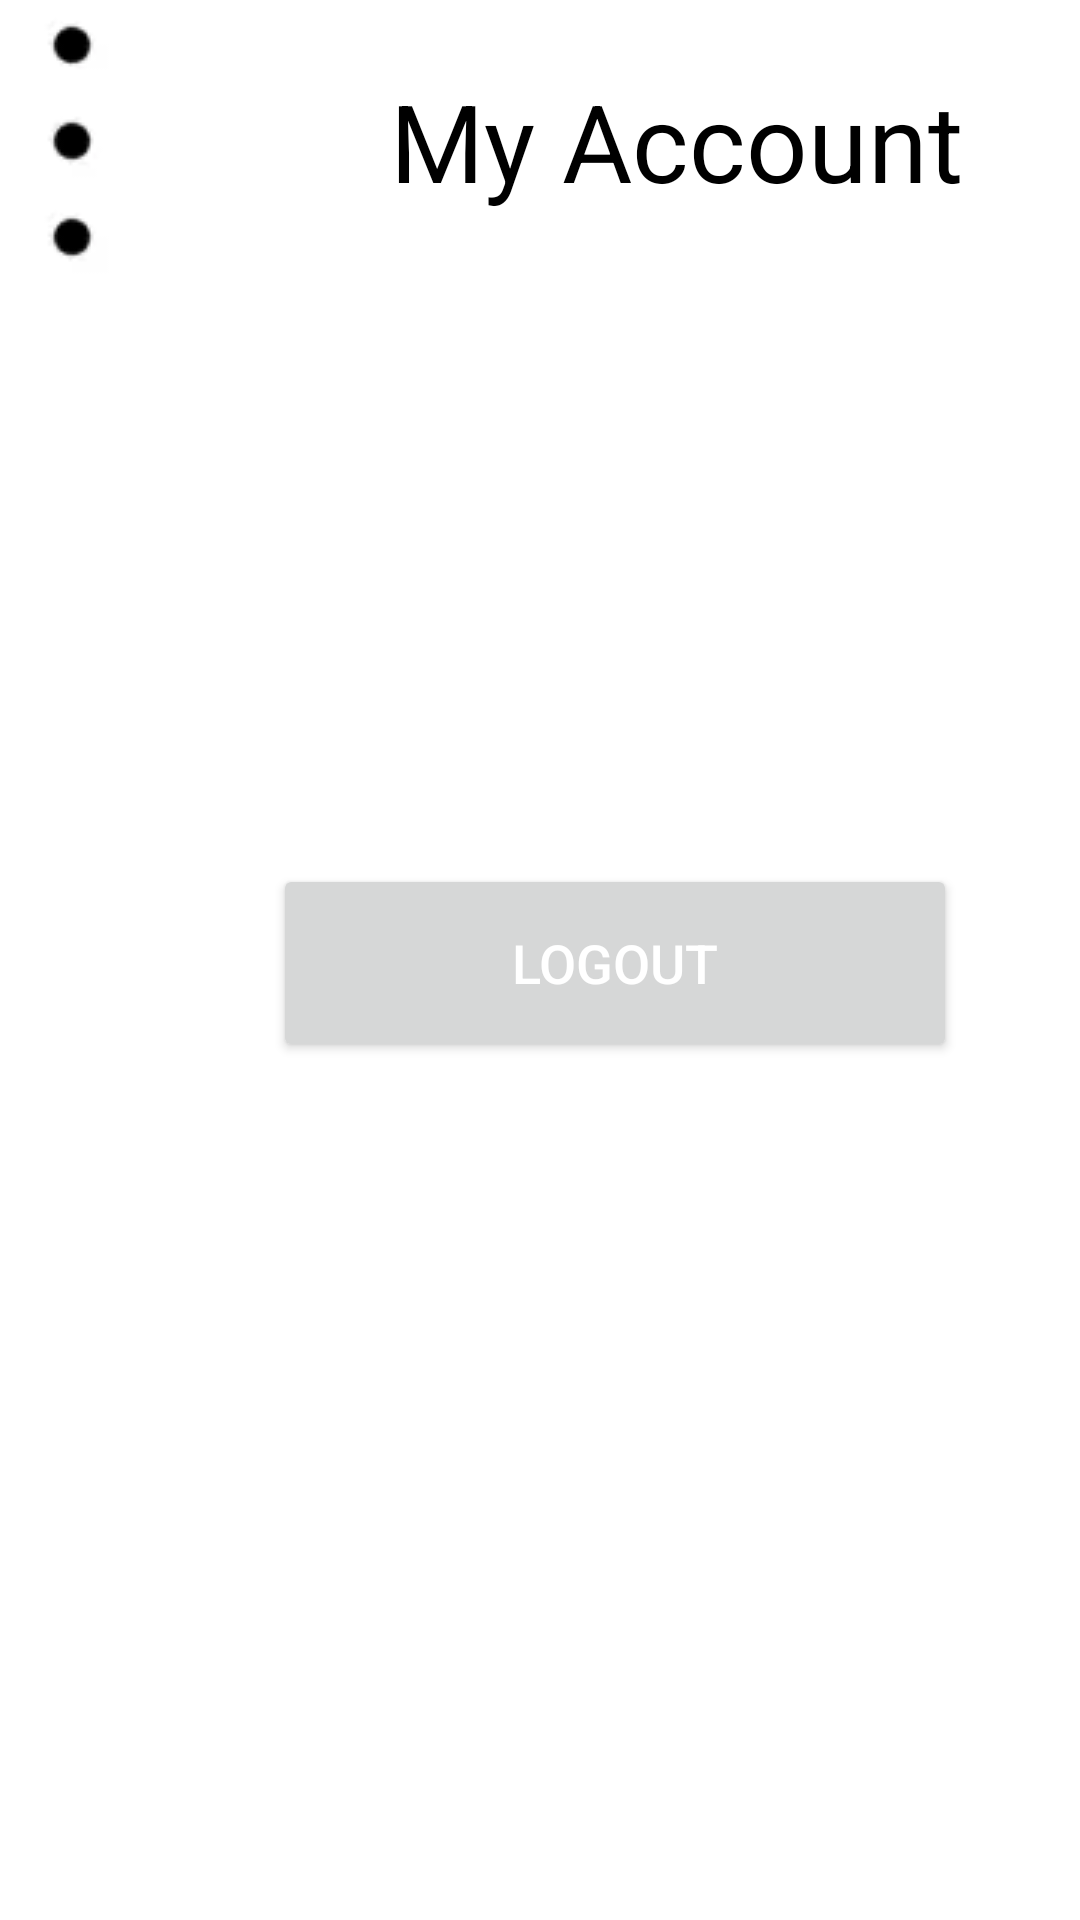

The Android layout XML behind this screen, and the referenced resources:
<!-- AndroidManifest.xml: application theme Theme.Task61FoodRescueApp -->
<!-- res/layout/activity_account.xml -->
<?xml version="1.0" encoding="utf-8"?>
<androidx.constraintlayout.widget.ConstraintLayout xmlns:android="http://schemas.android.com/apk/res/android"
    xmlns:app="http://schemas.android.com/apk/res-auto"
    xmlns:tools="http://schemas.android.com/tools"
    android:layout_width="match_parent"
    android:layout_height="match_parent"
    tools:context=".AccountActivity">
    <ImageButton
        android:id="@+id/mySideMenuButton"
        android:layout_width="44dp"
        android:layout_height="94dp"
        android:layout_marginStart="2dp"
        android:onClick="showMenu"
        app:layout_constraintStart_toStartOf="parent"
        app:layout_constraintTop_toTopOf="parent"
        app:srcCompat="@drawable/dot_menu" />

    <TextView
        android:id="@+id/textView2"
        android:layout_width="359dp"
        android:layout_height="94dp"
        android:gravity="center_horizontal|center_vertical"
        android:text="My Account"
        android:textColor="#000000"
        android:textSize="36sp"
        app:layout_constraintStart_toEndOf="@+id/mySideMenuButton"
        app:layout_constraintTop_toTopOf="parent" />

    <Button
        android:id="@+id/logoutButton"
        android:layout_width="228dp"
        android:layout_height="66dp"
        android:layout_marginStart="91dp"
        android:layout_marginTop="194dp"
        android:text="Logout"
        android:textColor="#FFFFFF"
        android:textSize="18sp"
        app:layout_constraintStart_toStartOf="parent"
        app:layout_constraintTop_toBottomOf="@+id/textView2" />

</androidx.constraintlayout.widget.ConstraintLayout>
<!-- resources referenced by this layout -->
<resources>
  <!-- drawable dot_menu: webp bitmap (drawable-v24, 320 bytes) -->
  <style name="Theme.Task61FoodRescueApp" parent="Theme.MaterialComponents.DayNight.DarkActionBar">
          
          <item name="colorPrimary">@color/purple_500</item>
          <item name="colorPrimaryVariant">@color/purple_700</item>
          <item name="colorOnPrimary">@color/white</item>
          
          <item name="colorSecondary">@color/teal_200</item>
          <item name="colorSecondaryVariant">@color/teal_700</item>
          <item name="colorOnSecondary">@color/black</item>
          
          <item name="android:statusBarColor" tools:targetApi="l">?attr/colorPrimaryVariant</item>
          
      </style>
  <!-- not gathered from this repository: default colours our renderer supplied (Android Studio template values) -->
  <color name="purple_500">#FF6200EE</color>
  <color name="purple_700">#FF3700B3</color>
  <color name="teal_200">#FF03DAC5</color>
  <color name="teal_700">#FF018786</color>
  <color name="black">#FF000000</color>
  <color name="white">#FFFFFFFF</color>
</resources>
